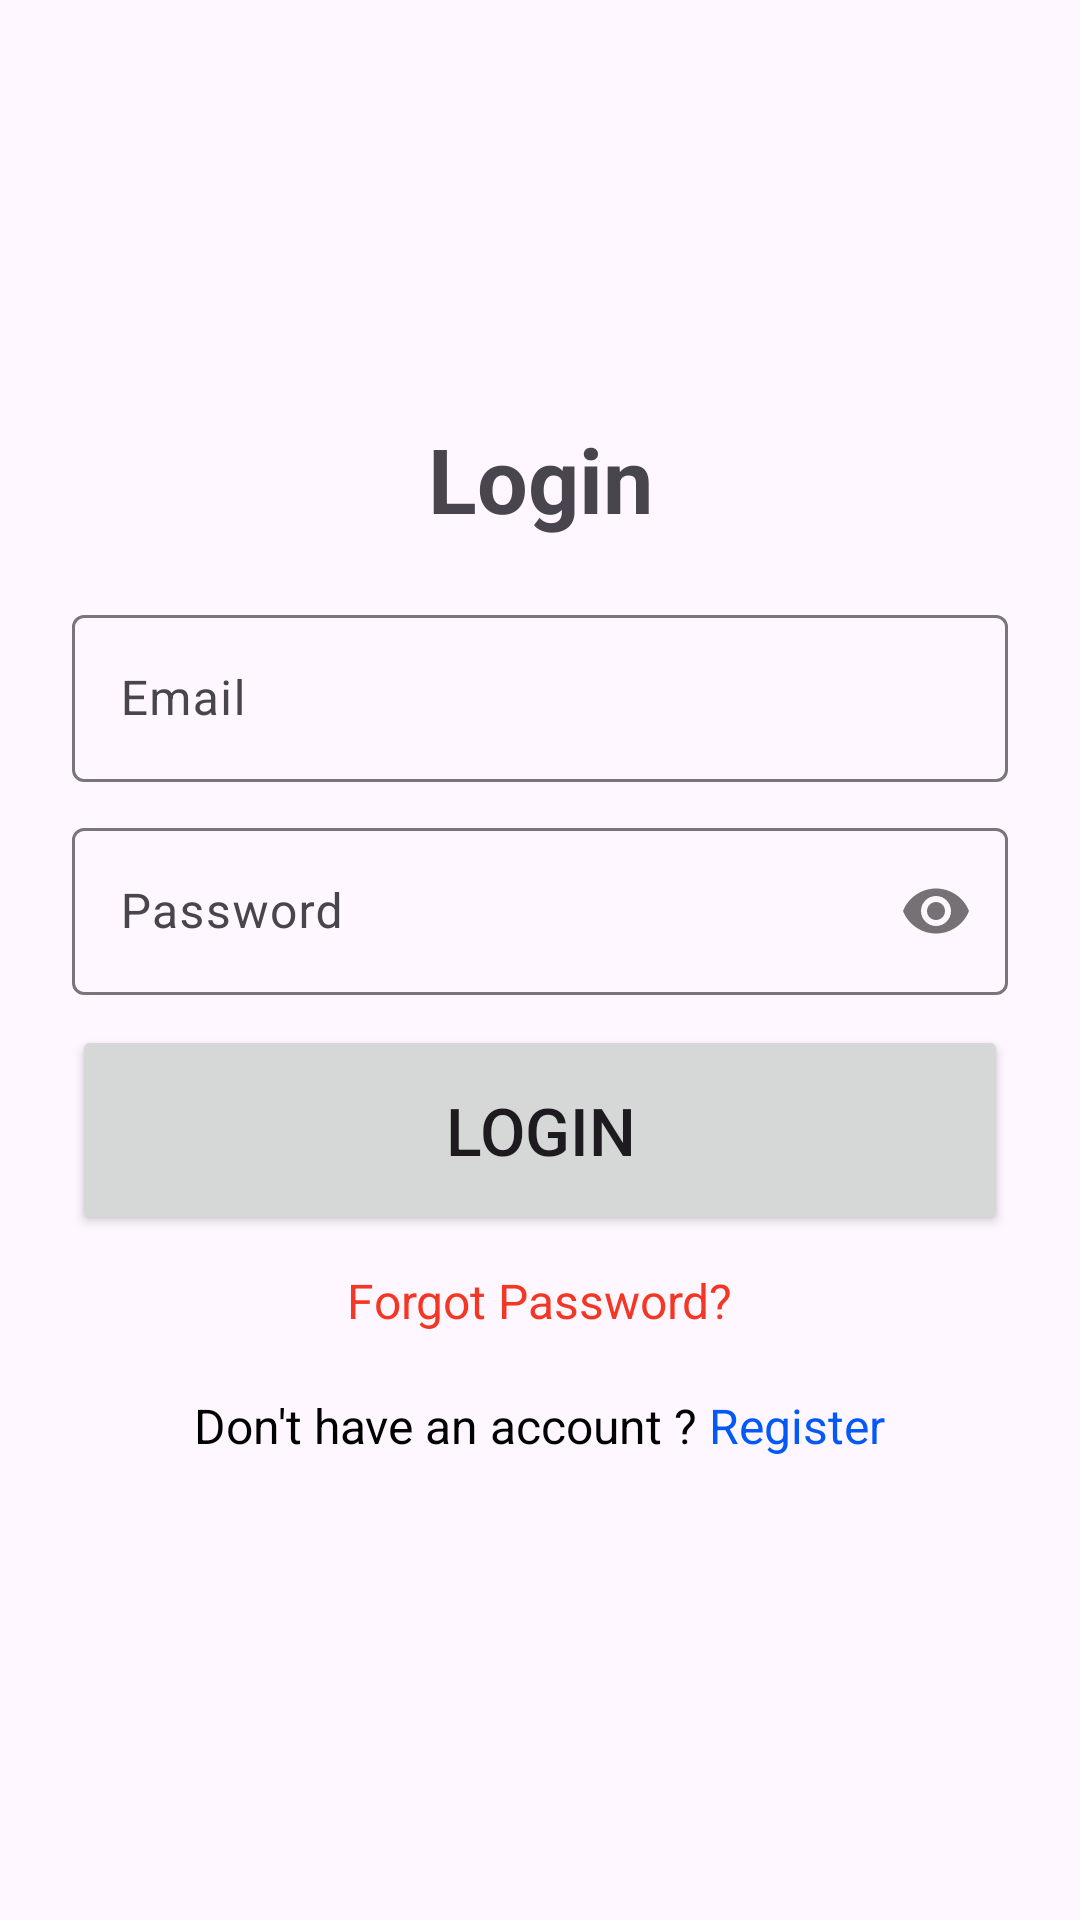

Produce the Android XML layout that renders to this screen, including the resource entries it uses.
<!-- AndroidManifest.xml: application theme Theme.Material3.Light -->
<!-- res/layout/activity_login.xml -->
<?xml version="1.0" encoding="utf-8"?>
<LinearLayout xmlns:android="http://schemas.android.com/apk/res/android"
    xmlns:app="http://schemas.android.com/apk/res-auto"
    xmlns:tools="http://schemas.android.com/tools"
    android:id="@+id/main"
    android:layout_width="match_parent"
    android:layout_height="match_parent"
    android:gravity="center"
    android:padding="24dp"
    android:orientation="vertical"
    tools:context=".Login">

    <TextView
        android:text="@string/login"
        android:textSize="30sp"
        android:textStyle="bold"
        android:gravity="center"
        android:layout_marginBottom="20dp"
        android:layout_width="match_parent"
        android:layout_height="wrap_content"/>
    <com.google.android.material.textfield.TextInputLayout
        android:layout_width="match_parent"
        android:layout_height="wrap_content">
        <com.google.android.material.textfield.TextInputEditText
            android:id="@+id/email"
            android:hint="@string/email"
            android:layout_width="match_parent"
            android:layout_height="wrap_content"/>
    </com.google.android.material.textfield.TextInputLayout>

    <com.google.android.material.textfield.TextInputLayout
        android:layout_width="match_parent"
        android:layout_height="wrap_content"
        android:focusable="true"
        app:passwordToggleEnabled="true"
        android:layout_marginTop="10dp">
        <com.google.android.material.textfield.TextInputEditText
            android:id="@+id/password"
            android:hint="@string/password"
            android:layout_width="match_parent"
            android:layout_height="wrap_content"
            android:inputType="textPassword"
            tools:ignore="VisualLintTextFieldSize"/>
    </com.google.android.material.textfield.TextInputLayout>
    <ProgressBar
        android:id="@+id/progressbar"
        android:visibility="gone"
        android:layout_width="wrap_content"
        android:layout_height="wrap_content" />
    <Button
        android:id="@+id/btn_login"
        android:layout_width="match_parent"
        android:layout_height="70dp"
        android:layout_marginTop="10dp"
        android:text="@string/login"
        android:textSize="22sp"
        tools:ignore="VisualLintButtonSize" />

    <TextView
        android:layout_width="wrap_content"
        android:layout_height="wrap_content"
        android:id="@+id/forgot_password"
        android:text="Forgot Password?"
        android:textColor="#F43725"
        android:layout_gravity="center"
        android:layout_marginTop="5dp"
        android:padding="6dp"
        android:textSize="16sp"/>

    <LinearLayout
        android:layout_width="match_parent"
        android:layout_height="50dp"
        android:gravity="center"
        android:orientation="horizontal">

        <TextView
            android:layout_width="wrap_content"
            android:layout_height="wrap_content"
            android:text="Don't have an account ? "
            android:textColor="@color/black"
            android:textSize="16sp" />

        <TextView
            android:id="@+id/registerNow"
            android:layout_width="wrap_content"
            android:layout_height="wrap_content"
            android:text="@string/register"
            android:gravity="center"
            android:textColor="#0458F8"
            android:textSize="16sp" />

    </LinearLayout>



</LinearLayout>
<!-- resources referenced by this layout -->
<resources>
  <color name="black">#FF000000</color>
  <string name="email">Email</string>
  <string name="login">Login</string>
  <string name="password">Password</string>
  <string name="register">Register</string>
</resources>
